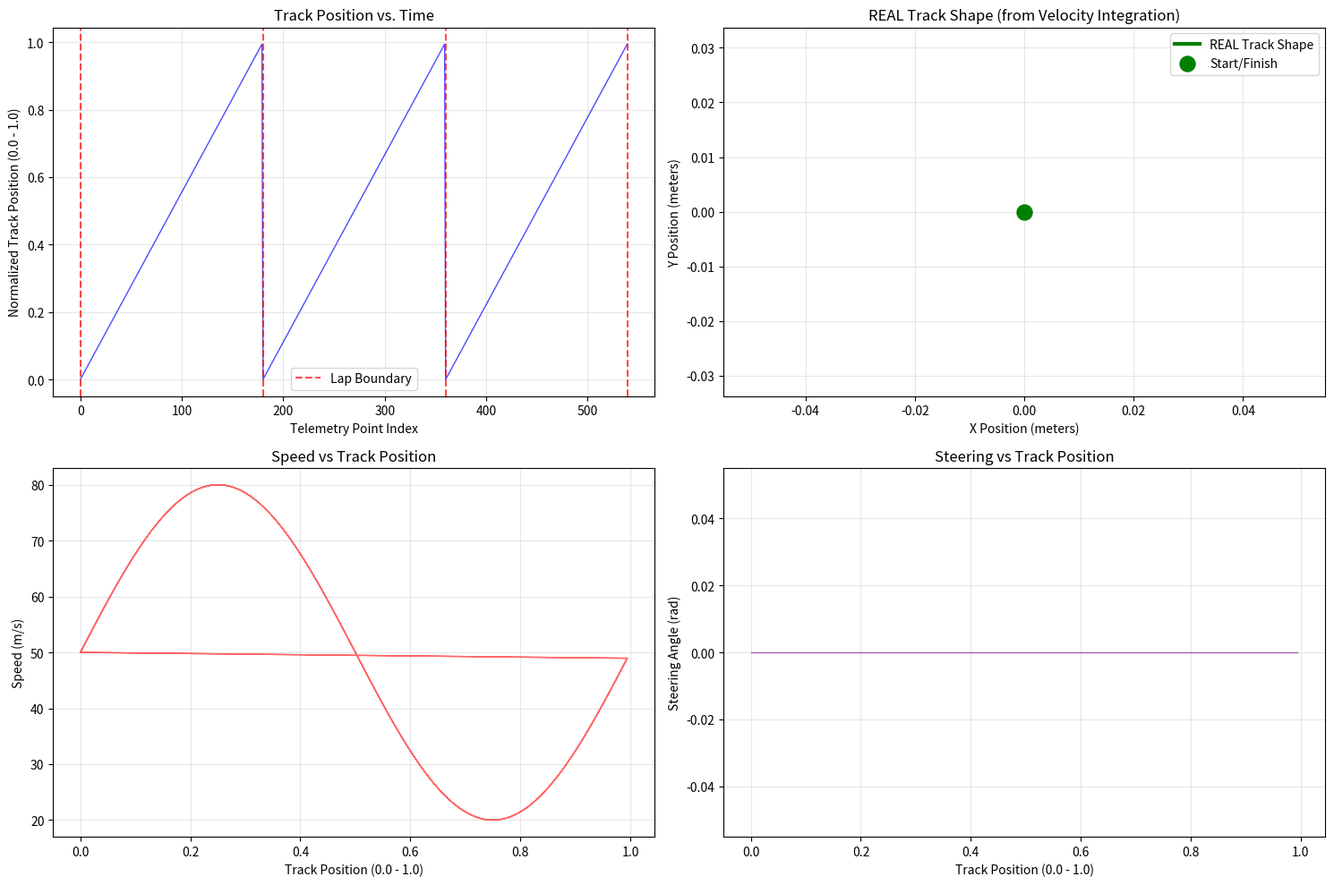

Source code (Python):
import logging
import numpy as np
import matplotlib.pyplot as plt
from typing import List, Dict, Any, Tuple, Optional
import json
from pathlib import Path

logger = logging.getLogger(__name__)

class TrackMapGenerator:
    """Task 2.1 - Track Map Generator
    
    Uses position data from telemetry to generate full track map.
    Identifies lap start/end automatically and stores distance-based position reference.
    """
    
    def __init__(self):
        """Initialize the track map generator."""
        self.track_positions = []  # List of normalized track positions (0.0 to 1.0)
        self.telemetry_points = []  # Associated telemetry data
        self.track_length_meters = None  # Estimated track length in meters
        self.lap_boundaries = []  # List of indices where laps start/end
        self.is_track_mapped = False
        
        logger.info("Track Map Generator initialized")
    
    def add_telemetry_data(self, telemetry_points: List[Dict[str, Any]]) -> None:
        """Add telemetry data for track mapping.
        
        Args:
            telemetry_points: List of telemetry point dictionaries
        """
        valid_points = 0
        
        for point in telemetry_points:
            # Extract track position (required)
            track_pos = point.get('track_position')
            if track_pos is None:
                continue
            
            # Store telemetry point with additional data for position calculation
            telemetry_point = {
                'track_position': track_pos,
                'speed': point.get('speed', 0),
                'steering': point.get('steering', 0),
                'timestamp': point.get('timestamp', 0),
                # Map velocity fields from iRacing format to internal format
                'velocity_x': point.get('VelocityX', point.get('velocity_x', 0)),  # Real X velocity
                'velocity_y': point.get('VelocityY', point.get('velocity_y', 0)),  # Real Y velocity
                'yaw_rate': point.get('YawRate', point.get('yaw_rate', 0))
            }
            
            self.track_positions.append(track_pos)
            self.telemetry_points.append(telemetry_point)
            valid_points += 1
        
        logger.info(f"Added {valid_points}/{len(telemetry_points)} valid telemetry points for track mapping")
    
    def generate_track_map(self) -> bool:
        """Generate full track map from collected telemetry data.
        
        Returns:
            bool: True if track map was successfully generated
        """
        if len(self.track_positions) < 100:
            logger.warning(f"Insufficient data points for track mapping: {len(self.track_positions)}")
            return False
        
        # Identify lap start/end boundaries automatically
        self._identify_lap_boundaries()
        
        # Estimate track length if speed data is available
        self._estimate_track_length()
        
        # Generate distance-based position reference
        self._generate_distance_reference()
        
        self.is_track_mapped = True
        logger.info(f"Track map generated successfully with {len(self.track_positions)} points")
        logger.info(f"Detected {len(self.lap_boundaries)} lap boundaries")
        
        if self.track_length_meters:
            logger.info(f"Estimated track length: {self.track_length_meters:.1f} meters")
        
        return True
    
    def _identify_lap_boundaries(self) -> None:
        """Identify lap start/end automatically using position data."""
        self.lap_boundaries = []
        
        if len(self.track_positions) < 10:
            return
        
        # Method 1: Find large backward jumps in track position (1.0 -> 0.0)
        for i in range(1, len(self.track_positions)):
            prev_pos = self.track_positions[i-1]
            curr_pos = self.track_positions[i]
            
            # Detect crossing from high position back to low position
            if prev_pos > 0.8 and curr_pos < 0.2:
                self.lap_boundaries.append(i)
                logger.debug(f"Lap boundary detected at index {i}: {prev_pos:.3f} -> {curr_pos:.3f}")
        
        # Add start and end boundaries if not already present
        if not self.lap_boundaries or self.lap_boundaries[0] != 0:
            self.lap_boundaries.insert(0, 0)
        
        if not self.lap_boundaries or self.lap_boundaries[-1] != len(self.track_positions) - 1:
            self.lap_boundaries.append(len(self.track_positions) - 1)
        
        logger.info(f"Identified {len(self.lap_boundaries) - 1} complete laps")
    
    def _estimate_track_length(self) -> None:
        """Estimate track length in meters using speed and position data."""
        if not self.telemetry_points:
            return
        
        # Try to use speed data to estimate track length for the most complete lap
        best_lap_length = None
        best_lap_confidence = 0
        
        for i in range(len(self.lap_boundaries) - 1):
            start_idx = self.lap_boundaries[i]
            end_idx = self.lap_boundaries[i + 1]
            
            if end_idx - start_idx < 50:  # Skip very short segments
                continue
            
            lap_points = self.telemetry_points[start_idx:end_idx]
            
            # Calculate distance using speed integration
            total_distance = 0
            valid_segments = 0
            
            for j in range(1, len(lap_points)):
                speed_prev = lap_points[j-1].get('speed', 0)
                speed_curr = lap_points[j].get('speed', 0)
                
                if speed_prev > 0 and speed_curr > 0:
                    # Assume 60Hz data collection
                    time_delta = 1.0 / 60.0  # seconds
                    
                    # Convert speed (likely in m/s or km/h) to distance
                    avg_speed = (speed_prev + speed_curr) / 2
                    
                    # Handle different speed units (detect by magnitude)
                    if avg_speed > 500:  # Likely km/h
                        avg_speed_ms = avg_speed / 3.6  # Convert km/h to m/s
                    else:  # Likely already m/s
                        avg_speed_ms = avg_speed
                    
                    distance_segment = avg_speed_ms * time_delta
                    total_distance += distance_segment
                    valid_segments += 1
            
            # Calculate confidence based on data completeness
            confidence = valid_segments / max(1, len(lap_points) - 1)
            
            if confidence > best_lap_confidence and total_distance > 0:
                best_lap_confidence = confidence
                best_lap_length = total_distance
        
        if best_lap_length and best_lap_confidence > 0.5:
            self.track_length_meters = best_lap_length
            logger.info(f"Estimated track length: {self.track_length_meters:.1f}m (confidence: {best_lap_confidence:.2f})")
        else:
            # Fallback: use typical track length estimates
            self.track_length_meters = 3000  # Default 3km track
            logger.warning(f"Could not reliably estimate track length, using default: {self.track_length_meters}m")
    
    def _generate_distance_reference(self) -> None:
        """Generate distance-based position reference for the track."""
        if not self.track_length_meters:
            return
        
        # Convert normalized positions to actual distances
        self.distance_reference = []
        
        for pos in self.track_positions:
            distance_meters = pos * self.track_length_meters
            self.distance_reference.append(distance_meters)
        
        logger.info(f"Generated distance reference with {len(self.distance_reference)} points")
    
    def get_track_info(self) -> Dict[str, Any]:
        """Get track information summary.
        
        Returns:
            Dictionary containing track map information
        """
        return {
            'is_mapped': self.is_track_mapped,
            'total_points': len(self.track_positions),
            'track_length_meters': self.track_length_meters,
            'num_laps': len(self.lap_boundaries) - 1 if len(self.lap_boundaries) > 1 else 0,
            'lap_boundaries': self.lap_boundaries.copy(),
            'position_range': {
                'min': min(self.track_positions) if self.track_positions else None,
                'max': max(self.track_positions) if self.track_positions else None
            }
        }
    
    def plot_track_map(self, save_path: Optional[str] = None) -> bool:
        """Plot the track map visually using REAL position data.
        
        Args:
            save_path: Optional path to save the plot image
            
        Returns:
            bool: True if plot was created successfully
        """
        if not self.is_track_mapped or len(self.track_positions) < 10:
            logger.warning("Cannot plot track map: Track not mapped or insufficient data")
            return False
        
        try:
            plt.figure(figsize=(15, 10))
            
            # Plot 1: Track position vs time (existing)
            plt.subplot(2, 2, 1)
            plt.plot(range(len(self.track_positions)), self.track_positions, 'b-', alpha=0.7, linewidth=1)
            plt.title('Track Position vs. Time')
            plt.xlabel('Telemetry Point Index')
            plt.ylabel('Normalized Track Position (0.0 - 1.0)')
            plt.grid(True, alpha=0.3)
            
            # Mark lap boundaries
            for boundary in self.lap_boundaries:
                if 0 <= boundary < len(self.track_positions):
                    plt.axvline(x=boundary, color='red', linestyle='--', alpha=0.7, label='Lap Boundary')
            
            # Remove duplicate labels
            handles, labels = plt.gca().get_legend_handles_labels()
            by_label = dict(zip(labels, handles))
            plt.legend(by_label.values(), by_label.keys())
            
            # Plot 2: REAL Track Shape from Velocity Integration
            plt.subplot(2, 2, 2)
            
            if len(self.lap_boundaries) > 1 and len(self.telemetry_points) > 0:
                # Use the first complete lap for track shape
                start_idx = self.lap_boundaries[0]
                end_idx = self.lap_boundaries[1]
                
                lap_telemetry = self.telemetry_points[start_idx:end_idx]
                
                # Calculate REAL track coordinates by integrating velocity
                x_coords, y_coords = self._calculate_real_track_coordinates(lap_telemetry)
                
                if len(x_coords) > 0 and len(y_coords) > 0:
                    plt.plot(x_coords, y_coords, 'g-', linewidth=3, label='REAL Track Shape')
                    plt.scatter(x_coords[0], y_coords[0], color='green', s=150, marker='o', 
                              label='Start/Finish', zorder=5)
                    
                    # Mark corners if available
                    if hasattr(self, '_corner_positions'):
                        for corner_pos in self._corner_positions:
                            # Find closest point in lap
                            closest_idx = min(range(len(lap_telemetry)), 
                                             key=lambda i: abs(lap_telemetry[i]['track_position'] - corner_pos))
                            if closest_idx < len(x_coords):
                                plt.scatter(x_coords[closest_idx], y_coords[closest_idx], 
                                          color='red', s=100, marker='s', alpha=0.8)
                    
                    plt.title('REAL Track Shape (from Velocity Integration)')
                    plt.xlabel('X Position (meters)')
                    plt.ylabel('Y Position (meters)')
                    plt.axis('equal')
                    plt.grid(True, alpha=0.3)
                    plt.legend()
                else:
                    plt.text(0.5, 0.5, 'Unable to calculate\nreal track coordinates\n(no velocity data)', 
                            horizontalalignment='center', verticalalignment='center',
                            transform=plt.gca().transAxes, fontsize=12)
                    plt.title('Real Track Shape - No Velocity Data')
            else:
                plt.text(0.5, 0.5, 'Insufficient lap data\nfor track shape visualization', 
                        horizontalalignment='center', verticalalignment='center',
                        transform=plt.gca().transAxes, fontsize=12)
                plt.title('Track Shape - Insufficient Data')
            
            # Plot 3: Speed vs Position
            plt.subplot(2, 2, 3)
            if self.telemetry_points:
                speeds = [p.get('speed', 0) for p in self.telemetry_points]
                positions = [p.get('track_position', 0) for p in self.telemetry_points]
                plt.plot(positions, speeds, 'r-', alpha=0.6, linewidth=1)
                plt.title('Speed vs Track Position')
                plt.xlabel('Track Position (0.0 - 1.0)')
                plt.ylabel('Speed (m/s)')
                plt.grid(True, alpha=0.3)
            
            # Plot 4: Steering vs Position  
            plt.subplot(2, 2, 4)
            if self.telemetry_points:
                steering = [p.get('steering', 0) for p in self.telemetry_points]
                positions = [p.get('track_position', 0) for p in self.telemetry_points]
                plt.plot(positions, steering, 'purple', alpha=0.6, linewidth=1)
                plt.title('Steering vs Track Position')
                plt.xlabel('Track Position (0.0 - 1.0)')
                plt.ylabel('Steering Angle (rad)')
                plt.grid(True, alpha=0.3)
            
            plt.tight_layout()
            
            if save_path:
                plt.savefig(save_path, dpi=150, bbox_inches='tight')
                logger.info(f"Track map plot saved to: {save_path}")
            else:
                plt.show()
            
            plt.close()
            return True
            
        except Exception as e:
            logger.error(f"Error creating track map plot: {e}")
            return False
    
    def _calculate_real_track_coordinates(self, lap_telemetry: List[Dict[str, Any]]) -> Tuple[List[float], List[float]]:
        """Calculate real track coordinates by integrating velocity vectors.
        
        Args:
            lap_telemetry: List of telemetry points for one lap
            
        Returns:
            Tuple of (x_coordinates, y_coordinates) lists
        """
        x_coords = []
        y_coords = []
        
        if not lap_telemetry:
            return x_coords, y_coords
        
        # Check if we have velocity data (check both field name formats)
        has_velocity = any(('velocity_x' in point and 'velocity_y' in point) or 
                          ('VelocityX' in point and 'VelocityY' in point)
                          for point in lap_telemetry)
        
        if not has_velocity:
            logger.warning("No velocity data available for real track shape calculation")
            return x_coords, y_coords
        
        # Initialize position
        x, y = 0.0, 0.0
        x_coords.append(x)
        y_coords.append(y)
        
        # Integrate velocity to get position
        for i in range(1, len(lap_telemetry)):
            current = lap_telemetry[i]
            previous = lap_telemetry[i-1]
            
            # Get velocity components (try both field name formats)
            vx = current.get('velocity_x', current.get('VelocityX', 0))
            vy = current.get('velocity_y', current.get('VelocityY', 0))
            
            # Calculate time delta (assume 60Hz if no timestamp)
            dt = 1/60.0  # Default 60Hz
            if 'timestamp' in current and 'timestamp' in previous:
                dt = current['timestamp'] - previous['timestamp']
                if dt <= 0 or dt > 1.0:  # Sanity check
                    dt = 1/60.0
            
            # Integrate position
            x += vx * dt
            y += vy * dt
            
            x_coords.append(x)
            y_coords.append(y)
        
        logger.info(f"Calculated real track coordinates: {len(x_coords)} points, "
                   f"track size: {max(x_coords)-min(x_coords):.1f}m x {max(y_coords)-min(y_coords):.1f}m")
        
        return x_coords, y_coords
    
    def save_track_map(self, file_path: str) -> bool:
        """Save track map data to file.
        
        Args:
            file_path: Path to save the track map data
            
        Returns:
            bool: True if saved successfully
        """
        if not self.is_track_mapped:
            logger.warning("Cannot save track map: Track not mapped")
            return False
        
        try:
            track_data = {
                'track_info': self.get_track_info(),
                'track_positions': self.track_positions,
                'distance_reference': getattr(self, 'distance_reference', []),
                'metadata': {
                    'generator_version': '1.0',
                    'total_telemetry_points': len(self.telemetry_points)
                }
            }
            
            with open(file_path, 'w') as f:
                json.dump(track_data, f, indent=2)
            
            logger.info(f"Track map saved to: {file_path}")
            return True
            
        except Exception as e:
            logger.error(f"Error saving track map: {e}")
            return False
    
    def load_track_map(self, file_path: str) -> bool:
        """Load track map data from file.
        
        Args:
            file_path: Path to load the track map data from
            
        Returns:
            bool: True if loaded successfully
        """
        try:
            with open(file_path, 'r') as f:
                track_data = json.load(f)
            
            self.track_positions = track_data.get('track_positions', [])
            self.distance_reference = track_data.get('distance_reference', [])
            
            track_info = track_data.get('track_info', {})
            self.track_length_meters = track_info.get('track_length_meters')
            self.lap_boundaries = track_info.get('lap_boundaries', [])
            self.is_track_mapped = track_info.get('is_mapped', False)
            
            logger.info(f"Track map loaded from: {file_path}")
            logger.info(f"Loaded {len(self.track_positions)} track positions")
            
            return True
            
        except Exception as e:
            logger.error(f"Error loading track map: {e}")
            return False


def test_track_map_generator():
    """Test function for Task 2.1"""
    logger.info("🧪 Testing Track Map Generator...")
    
    # Create test telemetry data simulating a few laps
    test_telemetry = []
    
    # Simulate 3 laps of telemetry data at 60Hz (3 seconds per lap = 180 points per lap)
    for lap in range(3):
        for i in range(180):
            # Create smooth position progression from 0.0 to 1.0
            position = i / 180.0
            
            # Add some realistic speed data (50-100 m/s range)
            speed = 50 + 30 * np.sin(position * 2 * np.pi)  # Varying speed around track
            
            test_point = {
                'track_position': position,
                'speed': speed,
                'timestamp': (lap * 180 + i) / 60.0,  # 60Hz timestamps
                'throttle': 0.7 + 0.3 * np.sin(position * 4 * np.pi),  # Varying throttle
            }
            test_telemetry.append(test_point)
    
    # Test the track map generator
    generator = TrackMapGenerator()
    
    # Add telemetry data
    generator.add_telemetry_data(test_telemetry)
    
    # Generate track map
    success = generator.generate_track_map()
    
    if success:
        # Get track info
        track_info = generator.get_track_info()
        print(f"✅ Track Map Generated Successfully!")
        print(f"   - Total Points: {track_info['total_points']}")
        print(f"   - Track Length: {track_info['track_length_meters']:.1f} meters")
        print(f"   - Number of Laps: {track_info['num_laps']}")
        print(f"   - Position Range: {track_info['position_range']['min']:.3f} - {track_info['position_range']['max']:.3f}")
        
        # Test plotting (save to file to avoid display issues)
        plot_path = "test_track_map.png"
        plot_success = generator.plot_track_map(save_path=plot_path)
        
        if plot_success:
            print(f"✅ Track map plot saved to: {plot_path}")
        
        # Test saving and loading
        save_path = "test_track_map.json"
        save_success = generator.save_track_map(save_path)
        
        if save_success:
            print(f"✅ Track map data saved to: {save_path}")
            
            # Test loading
            new_generator = TrackMapGenerator()
            load_success = new_generator.load_track_map(save_path)
            
            if load_success:
                print(f"✅ Track map data loaded successfully")
            else:
                print(f"❌ Failed to load track map data")
        
        return True
    else:
        print(f"❌ Track Map Generation Failed")
        return False


if __name__ == "__main__":
    # Run test when script is executed directly
    test_track_map_generator()
